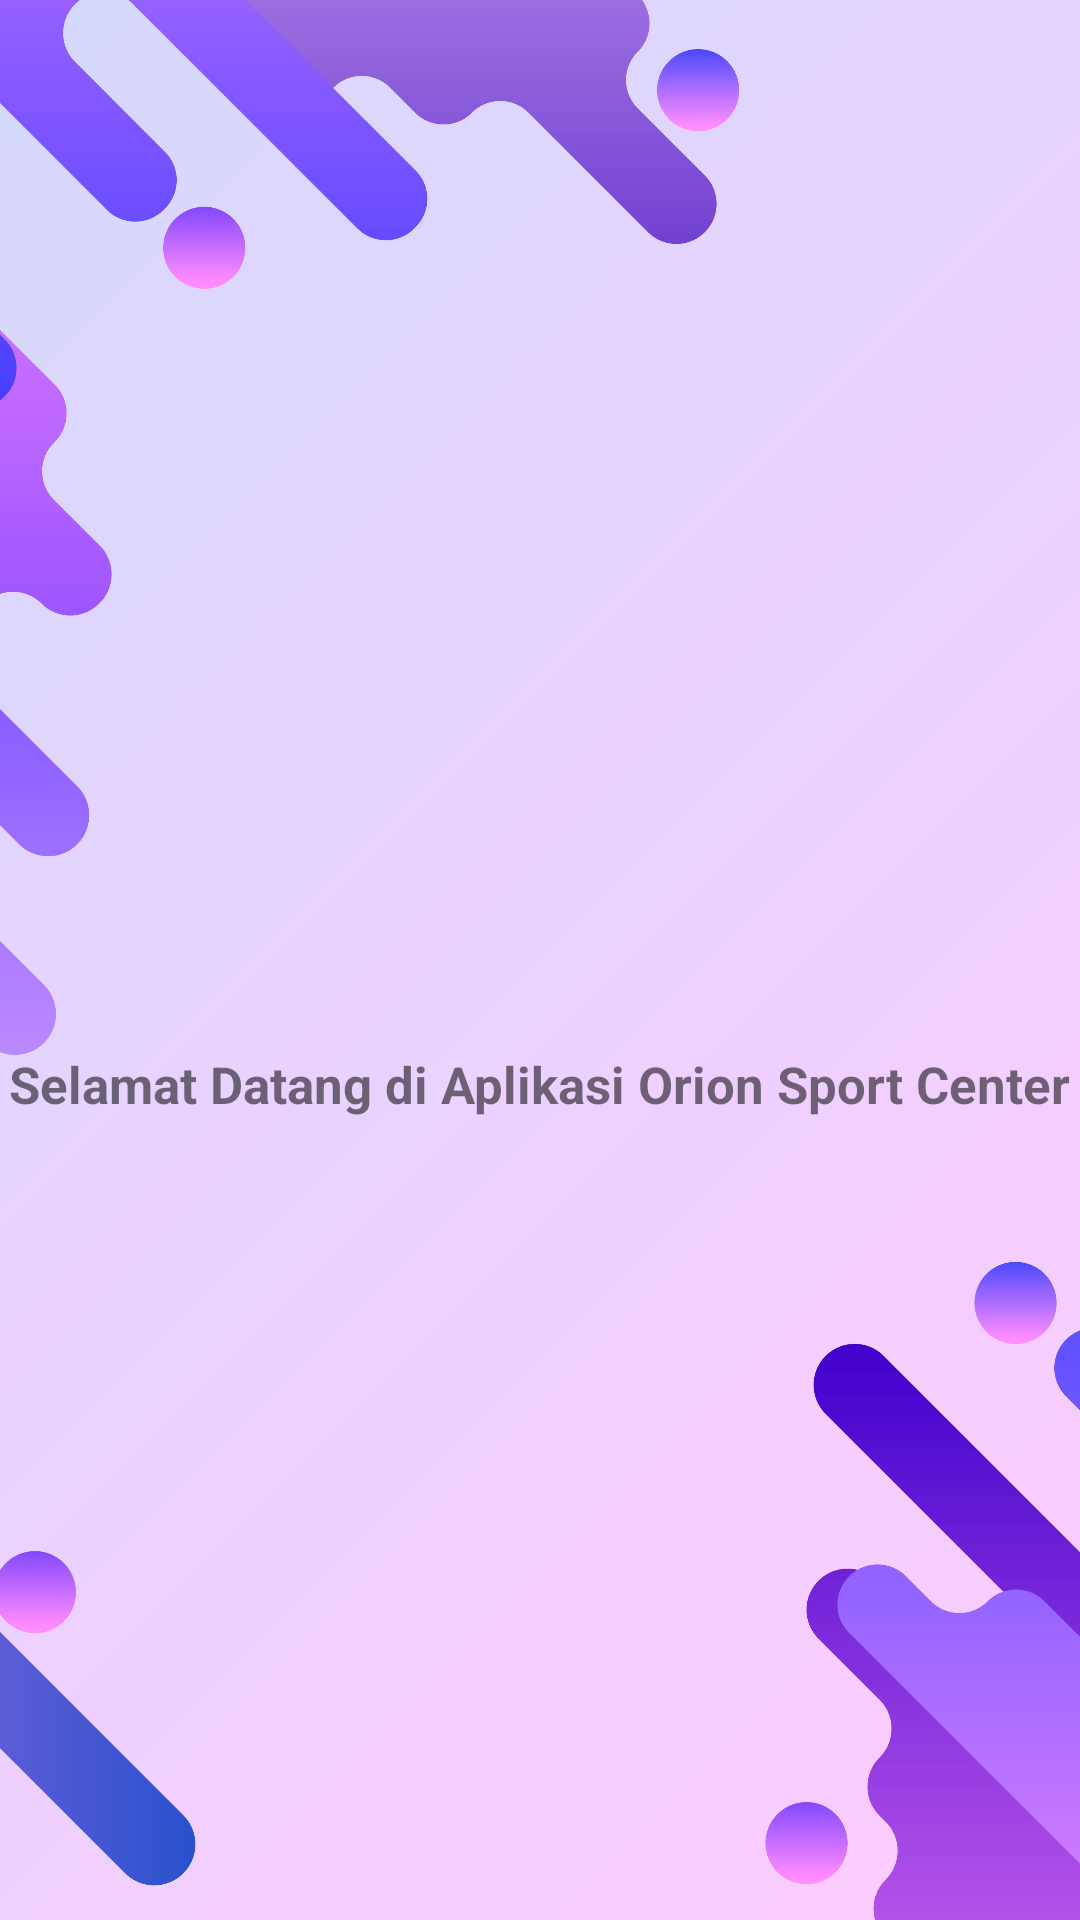

This screen was rendered from an Android layout file. Write that file and the resources it references.
<!-- AndroidManifest.xml: application theme Theme.ProjekAplikasiMobileFix -->
<!-- res/layout/fragment_utama.xml -->
<?xml version="1.0" encoding="utf-8"?>
<LinearLayout xmlns:android="http://schemas.android.com/apk/res/android"
    xmlns:tools="http://schemas.android.com/tools"
    android:layout_width="match_parent"
    android:layout_height="match_parent"
    tools:context=".ui.utama.utamaFragment"
    android:orientation="vertical"
    android:background="@drawable/bghome"
    >
<ImageView
    android:layout_marginTop="170dp"
    android:layout_width="150dp"
    android:layout_height="160dp"
    android:layout_gravity="center"
    android:src="@drawable/google1"
    >
</ImageView>
    <TextView
        android:layout_marginTop="20dp"
        android:layout_width="wrap_content"
        android:layout_height="wrap_content"
        android:text="Selamat Datang di Aplikasi Orion Sport Center"
        android:textStyle="bold"
        android:textSize="17dp"
        android:layout_gravity="center"
        />


</LinearLayout>
<!-- resources referenced by this layout -->
<resources>
  <!-- drawable bghome: jpg bitmap (drawable, 378142 bytes) -->
  <style name="Theme.ProjekAplikasiMobileFix" parent="Theme.MaterialComponents.DayNight.DarkActionBar">
          
          <item name="colorPrimary">@color/purple_500</item>
          <item name="colorPrimaryVariant">@color/purple_700</item>
          <item name="colorOnPrimary">@color/white</item>
          
          <item name="colorSecondary">@color/teal_200</item>
          <item name="colorSecondaryVariant">@color/teal_700</item>
          <item name="colorOnSecondary">@color/black</item>
          
          <item name="android:statusBarColor" tools:targetApi="l">?attr/colorPrimaryVariant</item>
          
      </style>
  <!-- not gathered from this repository: default colours our renderer supplied (Android Studio template values) -->
  <color name="purple_500">#FF6200EE</color>
  <color name="purple_700">#FF3700B3</color>
  <color name="teal_200">#FF03DAC5</color>
  <color name="teal_700">#FF018786</color>
  <color name="black">#FF000000</color>
  <color name="white">#FFFFFFFF</color>
</resources>
